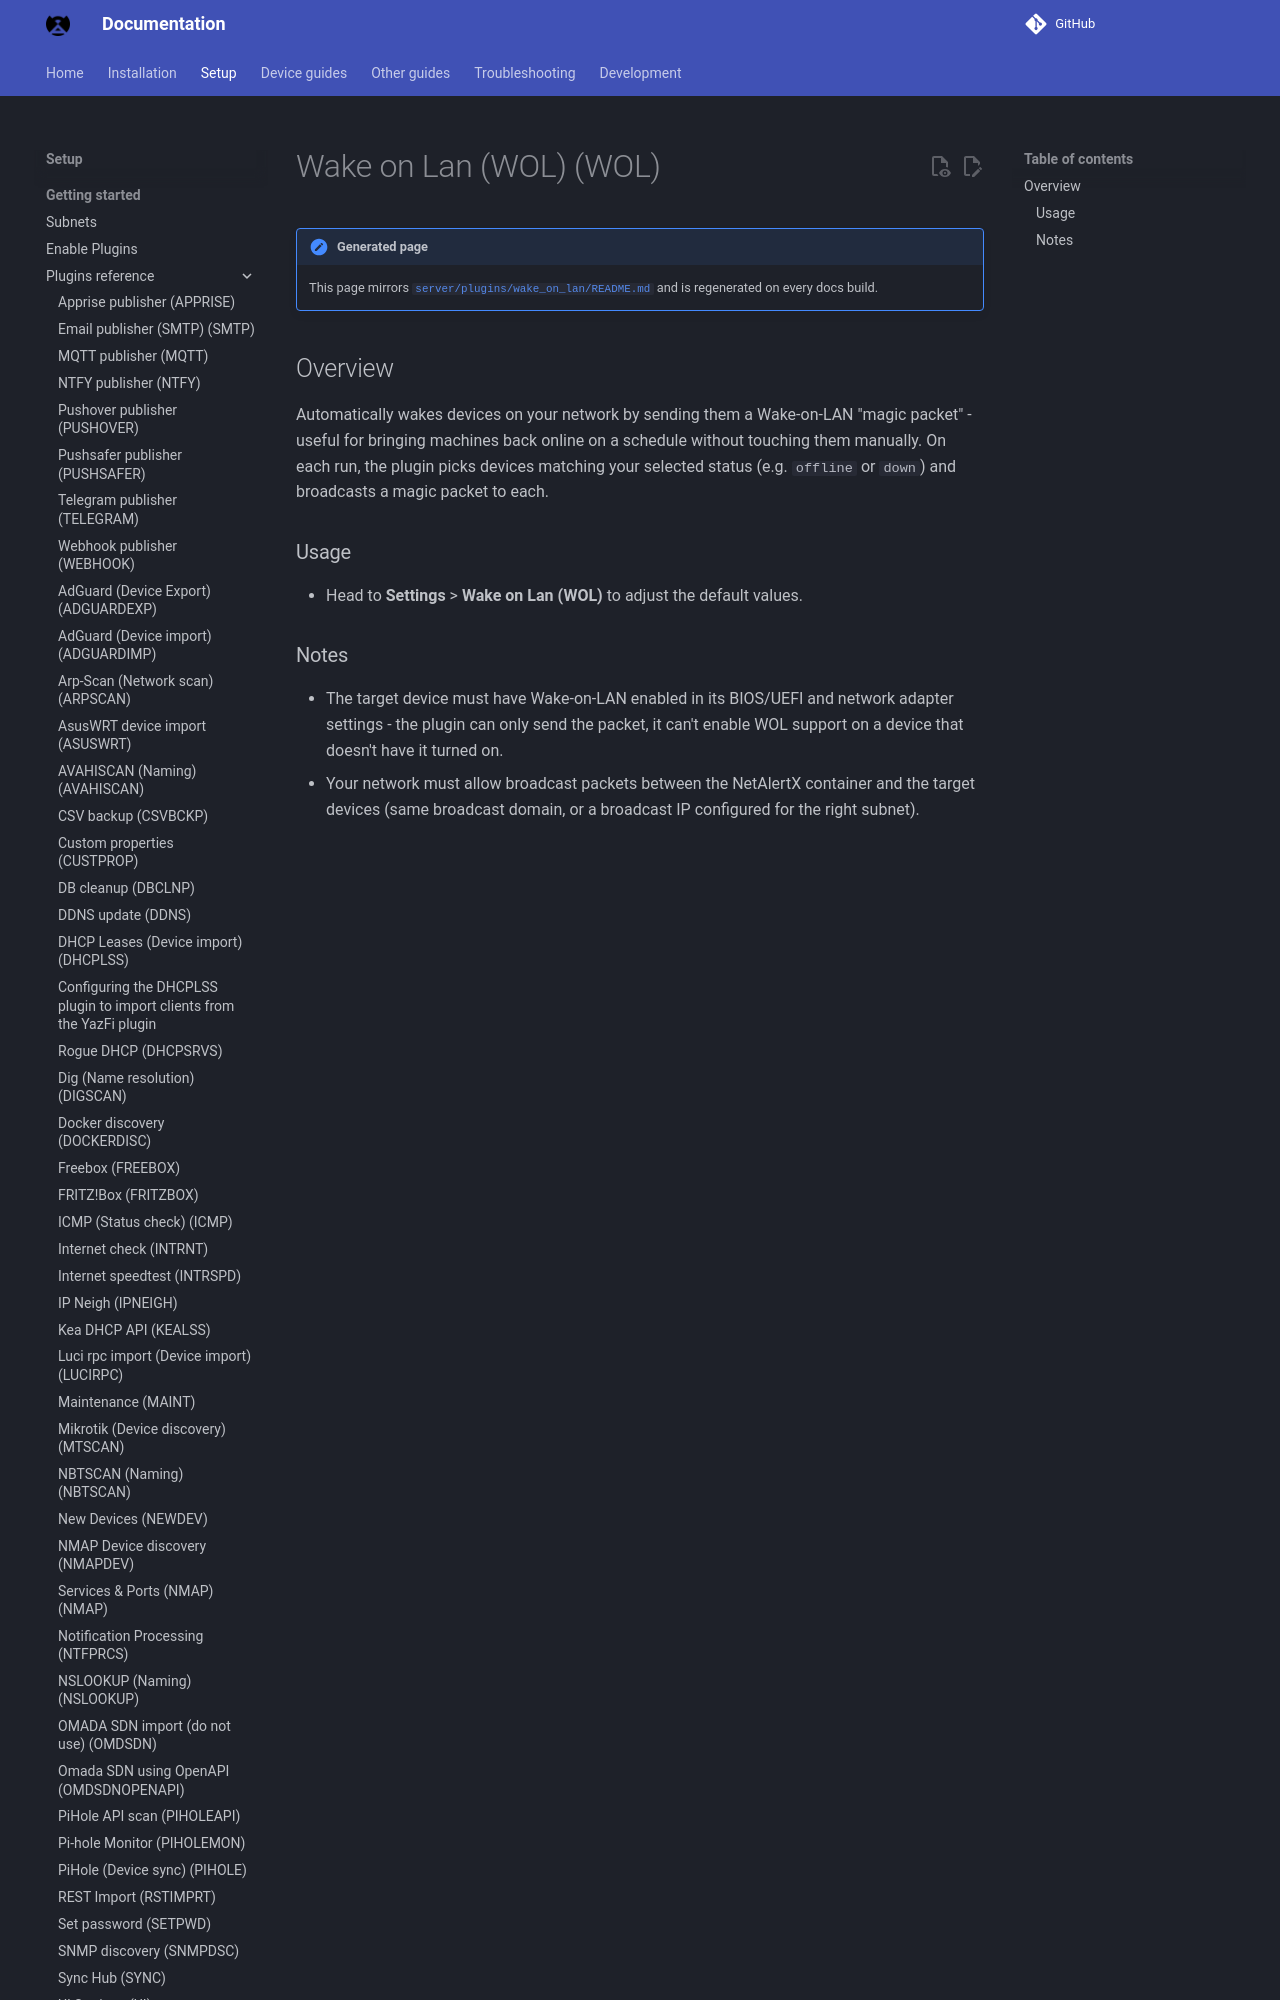

repository: bryanwills/NetAlertX · page: plugins/wake_on_lan/index.html · generator: mkdocs

## Overview

Automatically wakes devices on your network by sending them a Wake-on-LAN "magic packet" - useful for bringing machines back online on a schedule without touching them manually. On each run, the plugin picks devices matching your selected status (e.g. `offline` or `down`) and broadcasts a magic packet to each.

### Usage

- Head to **Settings** > **Wake on Lan (WOL)** to adjust the default values.
